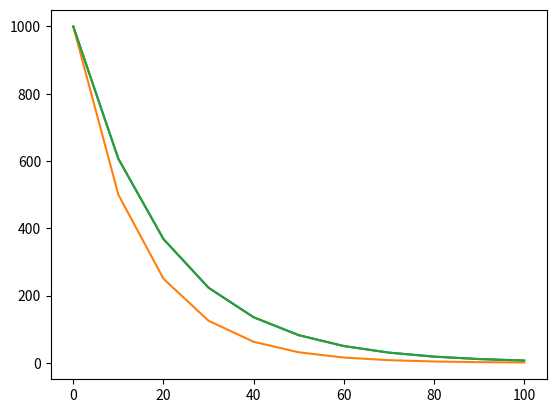

This figure's Python source:
import math 
import matplotlib.pyplot as plt


N0=1000 
tau=20
tmax=100
dt=10
t=0

Nexactlist=[]
exact_t=[]
while t<=tmax:
    Nexact=N0*math.exp(-t/tau)
    Nexactlist.append(Nexact)
    exact_t.append(t)
    t=t+dt

plt.plot(exact_t,Nexactlist)



 # euler method
 #(dN/dt)=-N/tau
 # N(t+dt)=N(t)+dt*(dN/dt)
t=0
Neu=N0
euler_N=[]
while t<=tmax:
    euler_N.append(Neu)
    Neu=Neu+(dt*(-Neu/tau))
    t=t+dt
plt.plot(exact_t,euler_N)


#Runge-Kutta Method
#N(t+dt)=N(t)+dt(a+2b+2c+d)/6

t=0
Nrk=N0
Run_kut_N=[]

while t<=tmax:
    Run_kut_N.append(Nrk)
    a=(-Nrk/tau)
    b=(-(Nrk+dt*a/2)/tau)
    c=(-(Nrk+dt*b/2)/tau)
    d=(-(Nrk+dt*c)/tau)
    Nrk=Nrk+(dt*(a+(2*b)+(2*c)+d)/6)
    t=t+dt
    
plt.plot(exact_t,Run_kut_N)
